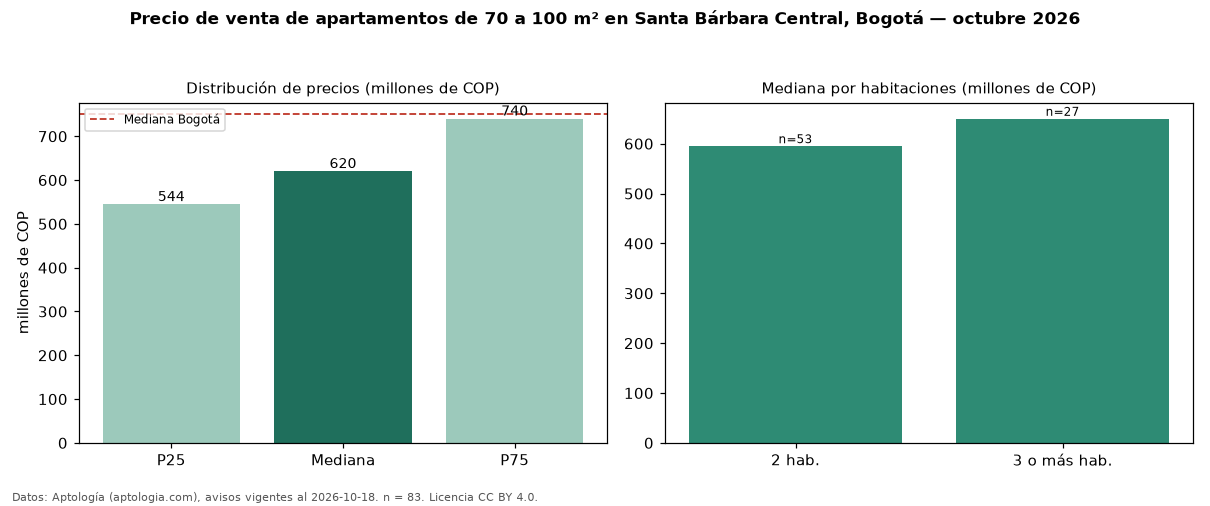

Source data for this figure (header and first rows):
seccion, metrica, valor, moneda, n
filtro, area3, de 70 a 100 m², , 83
precio, p25, 544500000, COP, 83
precio, mediana, 620000000, COP, 83
precio, p75, 740000000, COP, 83
precio, minimo, 430000000, COP, 83
precio, maximo, 1396500000, COP, 83
m2, mediana_precio_m2, 7222222, COP, 83
m2, area_mediana_m2, 86.0, m2, 83
admin, mediana_admin_mes, 782000, COP, 75
banos, mediana_banos, 2.0, , 
parqueadero, pct_con_parqueadero, 100.0, %, 83
estrato, estrato_mas_frecuente, 6, , 83
habitaciones, 2, 595000000, COP, 53
habitaciones, 3+, 650000000, COP, 27
ciudad, mediana_ciudad_referencia, 750000000, COP, 
ciudad, mediana_m2_ciudad, 7261905, COP, 
fuente, fecha_datos, 2026-10-18, , 
fuente, atribucion, https://www.aptologia.com/venta/bogota/s…, , 
fuente, licencia, CC BY 4.0, , 
